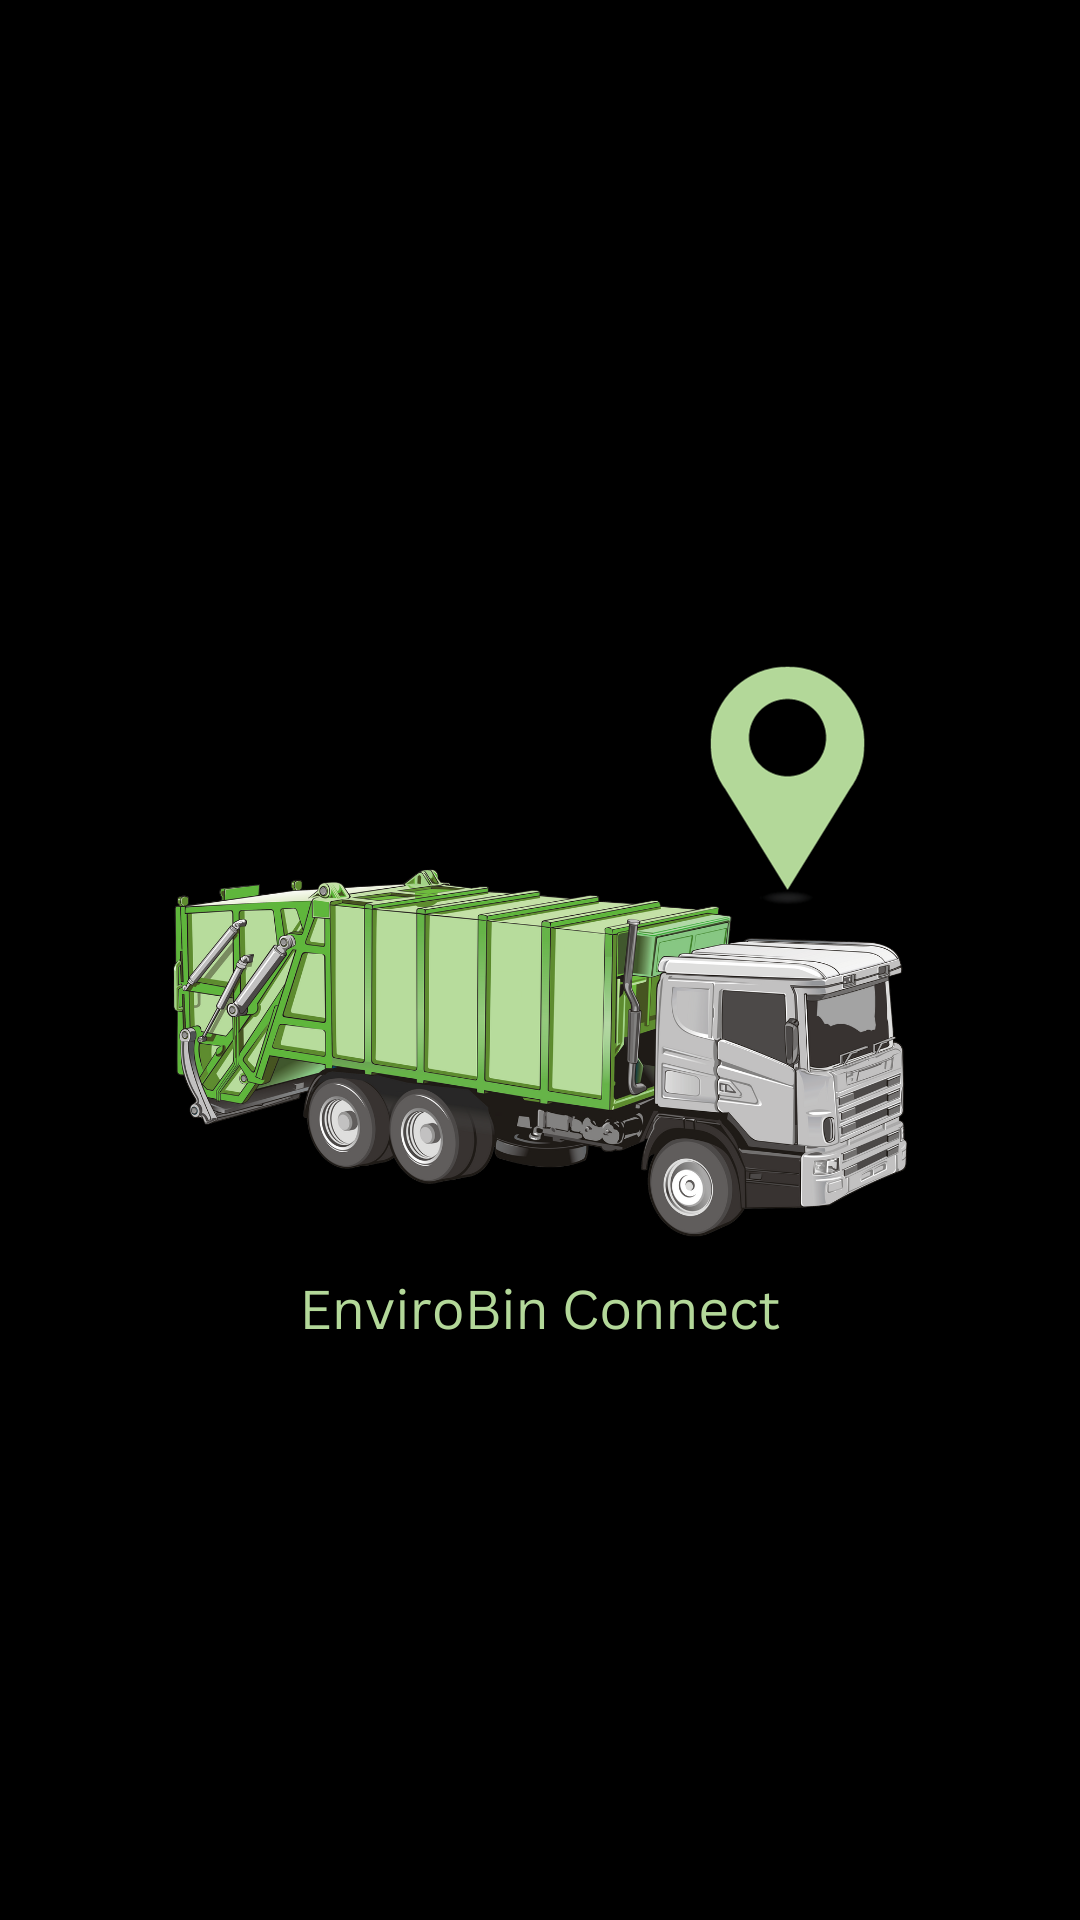

The Android layout XML behind this screen, and the referenced resources:
<!-- AndroidManifest.xml: application theme Theme.EnviBinConnect -->
<!-- res/layout/activity_splash_screen.xml -->
<?xml version="1.0" encoding="utf-8"?>
<LinearLayout
    xmlns:android="http://schemas.android.com/apk/res/android"
    xmlns:app="http://schemas.android.com/apk/res-auto"
    xmlns:tools="http://schemas.android.com/tools"
    android:layout_width="match_parent"
    android:layout_height="match_parent"
    tools:context=".Activities.SplashScreenActivity"
    android:background="@color/black"
    android:orientation="vertical"
    >

    <ImageView
        android:id="@+id/SplashScreenImage"
        android:layout_gravity="center"
        android:layout_height="wrap_content"
        android:layout_width="wrap_content"
        android:src="@drawable/splash"/>

</LinearLayout>
<!-- resources referenced by this layout -->
<resources>
  <color name="black">#FF000000</color>
  <!-- drawable splash: png bitmap (drawable, 270194 bytes) -->
  <style name="Theme.EnviBinConnect" parent="Base.Theme.EnviBinConnect" />
  <style name="Base.Theme.EnviBinConnect" parent="Theme.Material3.DayNight">
          
          
          <item name="android:windowTranslucentStatus">true</item>
          <item name="android:windowLightStatusBar">true</item>
          <item name="android:windowDrawsSystemBarBackgrounds">false</item>
          
          <item name="colorPrimary">@color/lightgreen</item>
          <item name="colorPrimaryVariant">@color/lightgreen</item>
          <item name="colorOnPrimary">@color/white</item>
          
          <item name="colorSecondary">@color/lightgreen</item>
          <item name="colorSecondaryVariant">@color/lightgreen</item>
          <item name="colorOnSecondary">@color/black</item>
          
          <item name="android:statusBarColor" tools:targetApi="l">?attr/colorPrimaryVariant</item>
      </style>
  <color name="lightgreen">#B3D899</color>
  <color name="white">#FFFFFFFF</color>
</resources>
